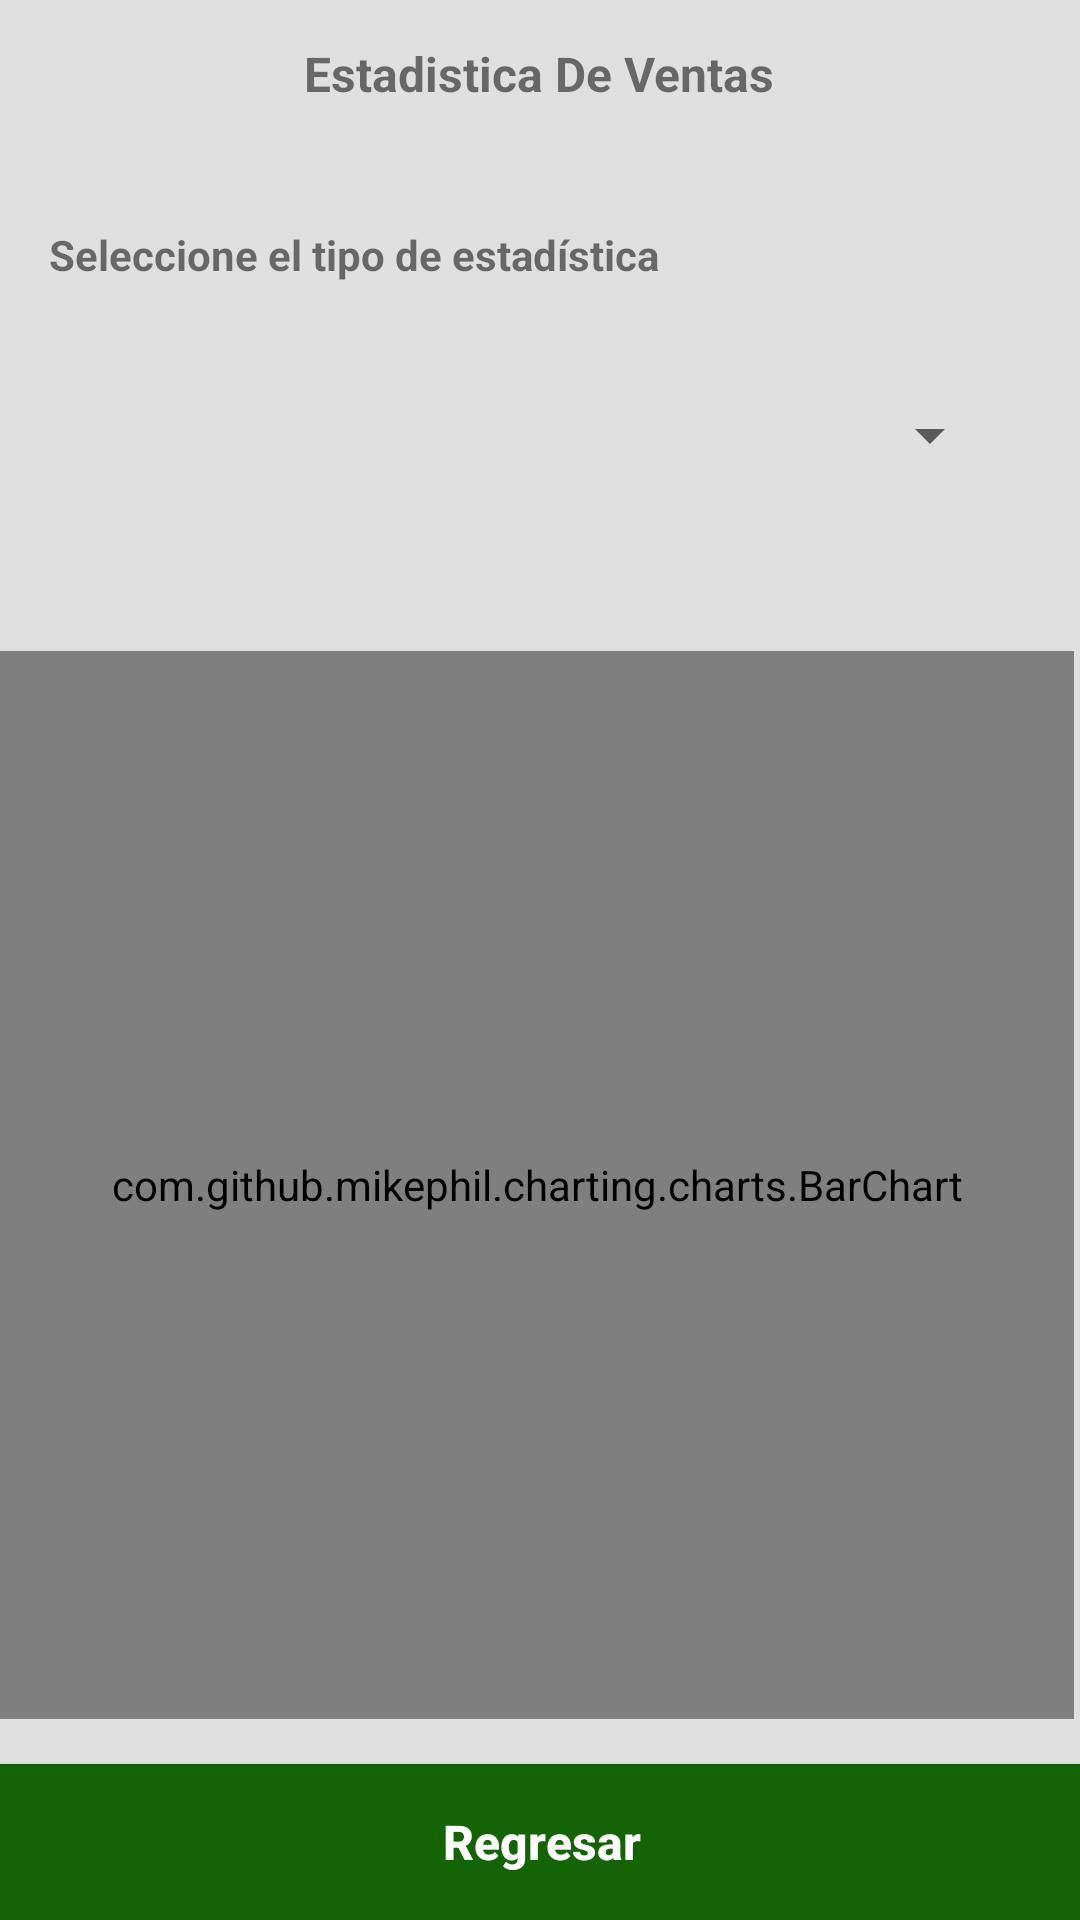

Android layout source for this screen:
<!-- AndroidManifest.xml: application theme Theme.MenuTest -->
<!-- res/layout/estadistica_ventas.xml -->
<?xml version="1.0" encoding="utf-8"?>
<androidx.constraintlayout.widget.ConstraintLayout xmlns:android="http://schemas.android.com/apk/res/android"
    xmlns:app="http://schemas.android.com/apk/res-auto"
    xmlns:tools="http://schemas.android.com/tools"
    android:layout_width="match_parent"
    android:layout_height="match_parent"
    tools:context=".InformeVentasActivity"
    android:background="#E1E0E0">

    <TextView
        android:id="@+id/textView52"
        android:layout_width="wrap_content"
        android:layout_height="wrap_content"
        android:text="Estadistica De Ventas"
        android:textSize="16sp"
        android:textStyle="bold"
        app:layout_constraintBottom_toBottomOf="parent"
        app:layout_constraintEnd_toEndOf="parent"
        app:layout_constraintHorizontal_bias="0.498"
        app:layout_constraintStart_toStartOf="parent"
        app:layout_constraintTop_toTopOf="parent"
        app:layout_constraintVertical_bias="0.022" />

    <Spinner
        android:id="@+id/spinnerEstadisticaVenta"
        android:layout_width="324dp"
        android:layout_height="60dp"
        android:contentDescription="@string/app_name"
        android:outlineAmbientShadowColor="#FFFFFF"
        android:outlineSpotShadowColor="#FFFFFF"
        android:textColor="@android:color/white"
        android:textColorHint="@android:color/white"
        app:layout_constraintBottom_toBottomOf="parent"
        app:layout_constraintEnd_toEndOf="parent"
        app:layout_constraintHorizontal_bias="0.275"
        app:layout_constraintStart_toStartOf="parent"
        app:layout_constraintTop_toTopOf="parent"
        app:layout_constraintVertical_bias="0.198" />

    <TextView
        android:id="@+id/textView51"
        android:layout_width="252dp"
        android:layout_height="22dp"
        android:text="Seleccione el tipo de estadística"
        android:textStyle="bold"
        app:layout_constraintBottom_toBottomOf="parent"
        app:layout_constraintEnd_toEndOf="parent"
        app:layout_constraintHorizontal_bias="0.15"
        app:layout_constraintStart_toStartOf="parent"
        app:layout_constraintTop_toTopOf="parent"
        app:layout_constraintVertical_bias="0.122" />

    <ImageView
        android:id="@+id/imageView19"
        android:layout_width="72dp"
        android:layout_height="64dp"
        app:layout_constraintBottom_toBottomOf="parent"
        app:layout_constraintEnd_toEndOf="parent"
        app:layout_constraintHorizontal_bias="1.0"
        app:layout_constraintStart_toStartOf="parent"
        app:layout_constraintTop_toTopOf="parent"
        app:layout_constraintVertical_bias="0.007"
        app:srcCompat="@drawable/_2459_1" />

    <RelativeLayout
        android:layout_width="match_parent"
        android:layout_height="match_parent"
        tools:context=".InformeVentasActivity">

        
        <com.github.mikephil.charting.charts.BarChart
            android:id="@+id/idBarChart"
            android:layout_width="387dp"
            android:layout_height="wrap_content"
            android:layout_alignParentStart="true"
            android:layout_alignParentTop="true"
            android:layout_alignParentEnd="true"
            android:layout_alignParentBottom="true"
            android:layout_marginStart="0dp"
            android:layout_marginTop="217dp"
            android:layout_marginEnd="2dp"
            android:layout_marginBottom="67dp" />

    </RelativeLayout>
    <Button
        android:id="@+id/btnRegVen"
        android:layout_width="445dp"
        android:layout_height="52dp"
        android:background="#146304"
        android:text="Regresar"
        android:textAllCaps="false"
        android:textColor="#FFFFFF"
        android:textSize="16sp"
        android:textStyle="bold"
        app:layout_constraintBottom_toBottomOf="parent"
        app:layout_constraintEnd_toEndOf="parent"
        app:layout_constraintStart_toStartOf="parent"
        app:layout_constraintTop_toTopOf="parent"
        app:layout_constraintVertical_bias="1.0" />

</androidx.constraintlayout.widget.ConstraintLayout>
<!-- resources referenced by this layout -->
<resources>
  <string name="app_name">Spinner Example</string>
  <style name="Theme.MenuTest" parent="Theme.MaterialComponents.DayNight.DarkActionBar">
          
          <item name="colorPrimary">#3A6311</item>
          <item name="colorPrimaryVariant">#195009</item>
          <item name="colorOnPrimary">@color/white</item>
          
          <item name="colorSecondary">#97E460</item>
          <item name="colorSecondaryVariant">#B5EF74</item>
          <item name="colorOnSecondary">@color/black</item>
          
          <item name="android:statusBarColor" tools:targetApi="l">?attr/colorPrimaryVariant</item>
          
      </style>
  <!-- not gathered from this repository: default colours our renderer supplied (Android Studio template values) -->
  <color name="black">#FF000000</color>
  <color name="white">#FFFFFFFF</color>
</resources>
